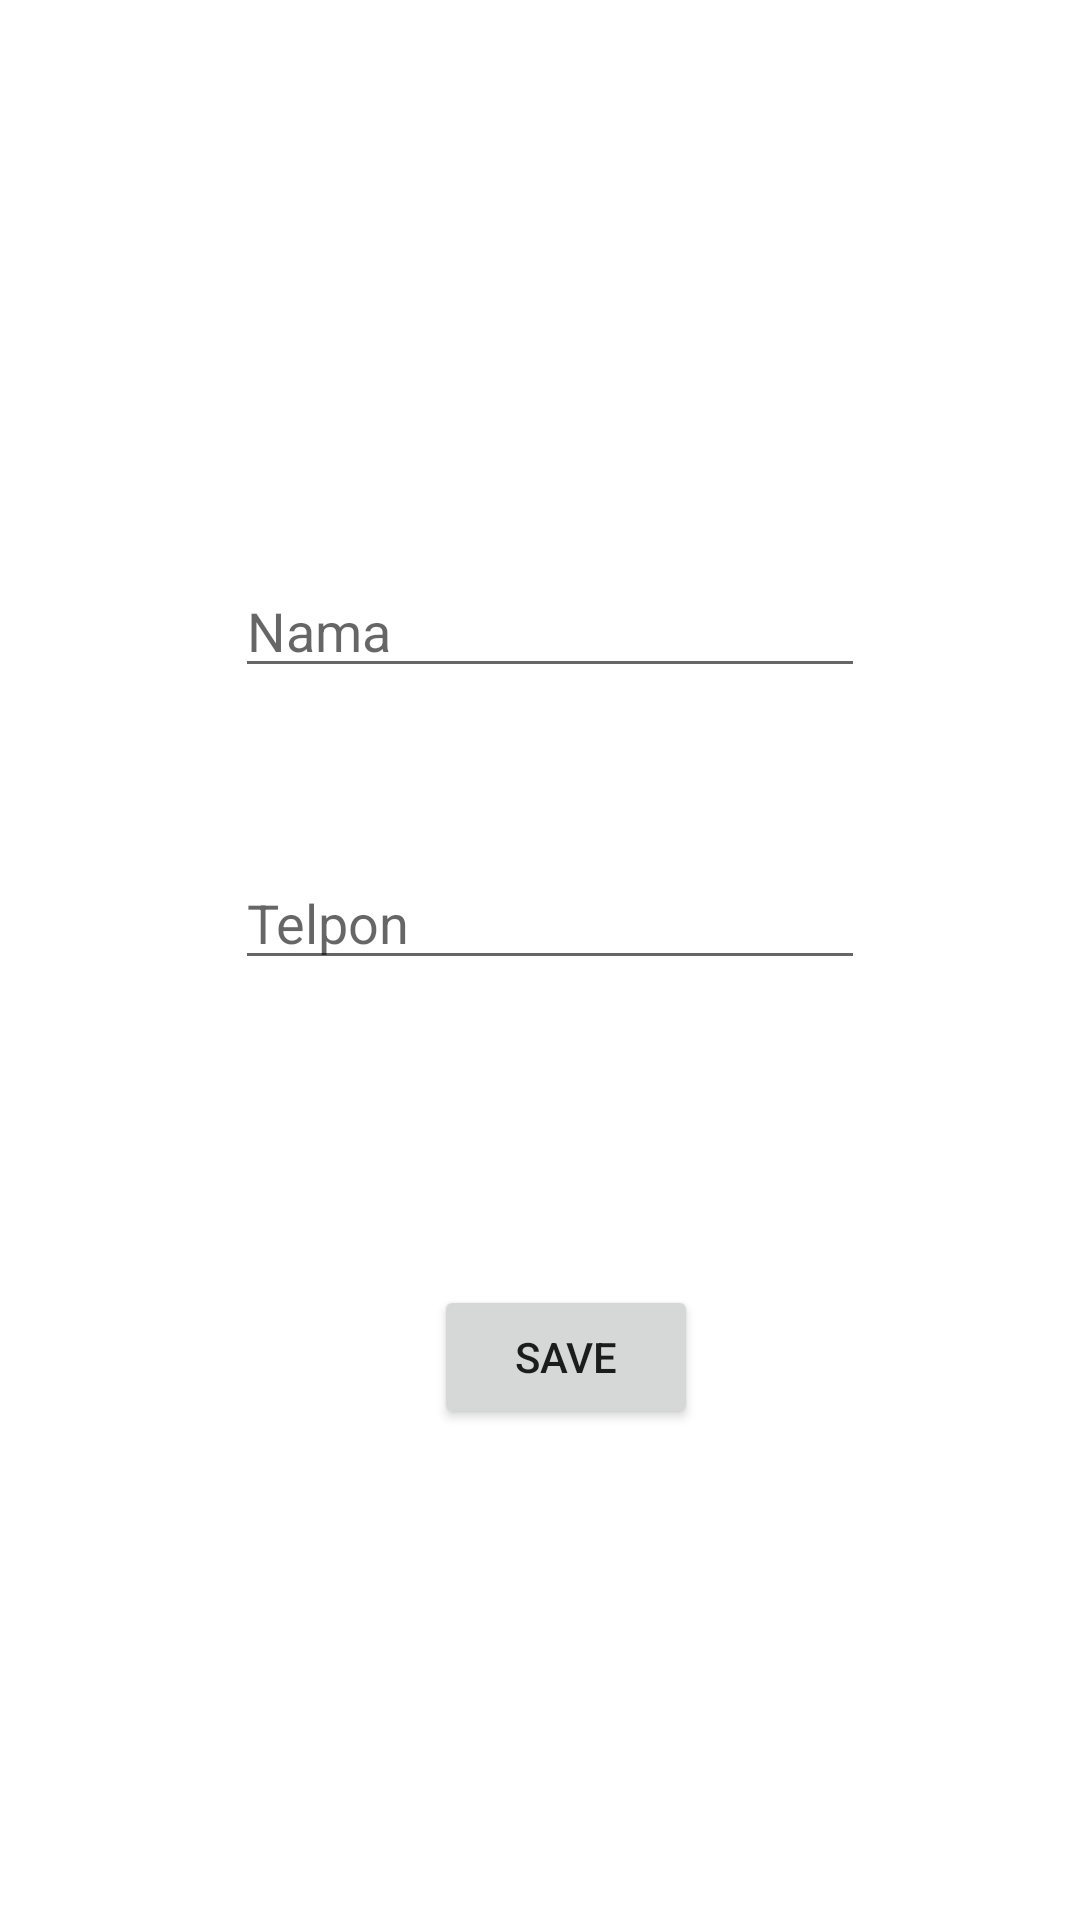

Produce the Android XML layout that renders to this screen, including the resource entries it uses.
<!-- AndroidManifest.xml: application theme Theme.SQLite_20160140049 -->
<!-- res/layout/activity_tambah_teman.xml -->
<?xml version="1.0" encoding="utf-8"?>
<androidx.constraintlayout.widget.ConstraintLayout xmlns:android="http://schemas.android.com/apk/res/android"
    xmlns:app="http://schemas.android.com/apk/res-auto"
    xmlns:tools="http://schemas.android.com/tools"
    android:layout_width="match_parent"
    android:layout_height="match_parent"
    tools:context=".TambahTeman">

    <EditText
        android:id="@+id/edNama"
        android:layout_width="wrap_content"
        android:layout_height="wrap_content"
        android:layout_marginTop="188dp"
        android:ems="10"
        android:hint="Nama"
        android:inputType="textPersonName"
        app:layout_constraintEnd_toEndOf="parent"
        app:layout_constraintHorizontal_bias="0.522"
        app:layout_constraintStart_toStartOf="parent"
        app:layout_constraintTop_toTopOf="parent"
        tools:ignore="TouchTargetSizeCheck" />

    <EditText
        android:id="@+id/edTelpon"
        android:layout_width="wrap_content"
        android:layout_height="wrap_content"
        android:layout_marginTop="56dp"
        android:ems="10"
        android:hint="Telpon"
        android:inputType="textPersonName"
        app:layout_constraintEnd_toEndOf="@+id/edNama"
        app:layout_constraintHorizontal_bias="1.0"
        app:layout_constraintStart_toStartOf="@+id/edNama"
        app:layout_constraintTop_toBottomOf="@+id/edNama"
        tools:ignore="TouchTargetSizeCheck" />

    <Button
        android:id="@+id/btnSimpan"
        android:layout_width="wrap_content"
        android:layout_height="wrap_content"
        android:layout_marginTop="84dp"
        android:text="Save"
        app:layout_constraintBottom_toBottomOf="parent"
        app:layout_constraintEnd_toEndOf="@+id/edTelpon"
        app:layout_constraintHorizontal_bias="0.543"
        app:layout_constraintStart_toStartOf="@+id/edTelpon"
        app:layout_constraintTop_toBottomOf="@+id/edTelpon"
        app:layout_constraintVertical_bias="0.098" />

</androidx.constraintlayout.widget.ConstraintLayout>
<!-- resources referenced by this layout -->
<resources>
  <style name="Theme.SQLite_20160140049" parent="Theme.MaterialComponents.DayNight.DarkActionBar">
          
          <item name="colorPrimary">@color/purple_500</item>
          <item name="colorPrimaryVariant">@color/purple_700</item>
          <item name="colorOnPrimary">@color/white</item>
          
          <item name="colorSecondary">@color/teal_200</item>
          <item name="colorSecondaryVariant">@color/teal_700</item>
          <item name="colorOnSecondary">@color/black</item>
          
          <item name="android:statusBarColor" tools:targetApi="l">?attr/colorPrimaryVariant</item>
          
      </style>
  <color name="purple_500">#FF6200EE</color>
  <color name="purple_700">#FF3700B3</color>
  <color name="white">#FFFFFFFF</color>
  <color name="teal_200">#FF03DAC5</color>
  <color name="teal_700">#FF018786</color>
  <color name="black">#FF000000</color>
</resources>
